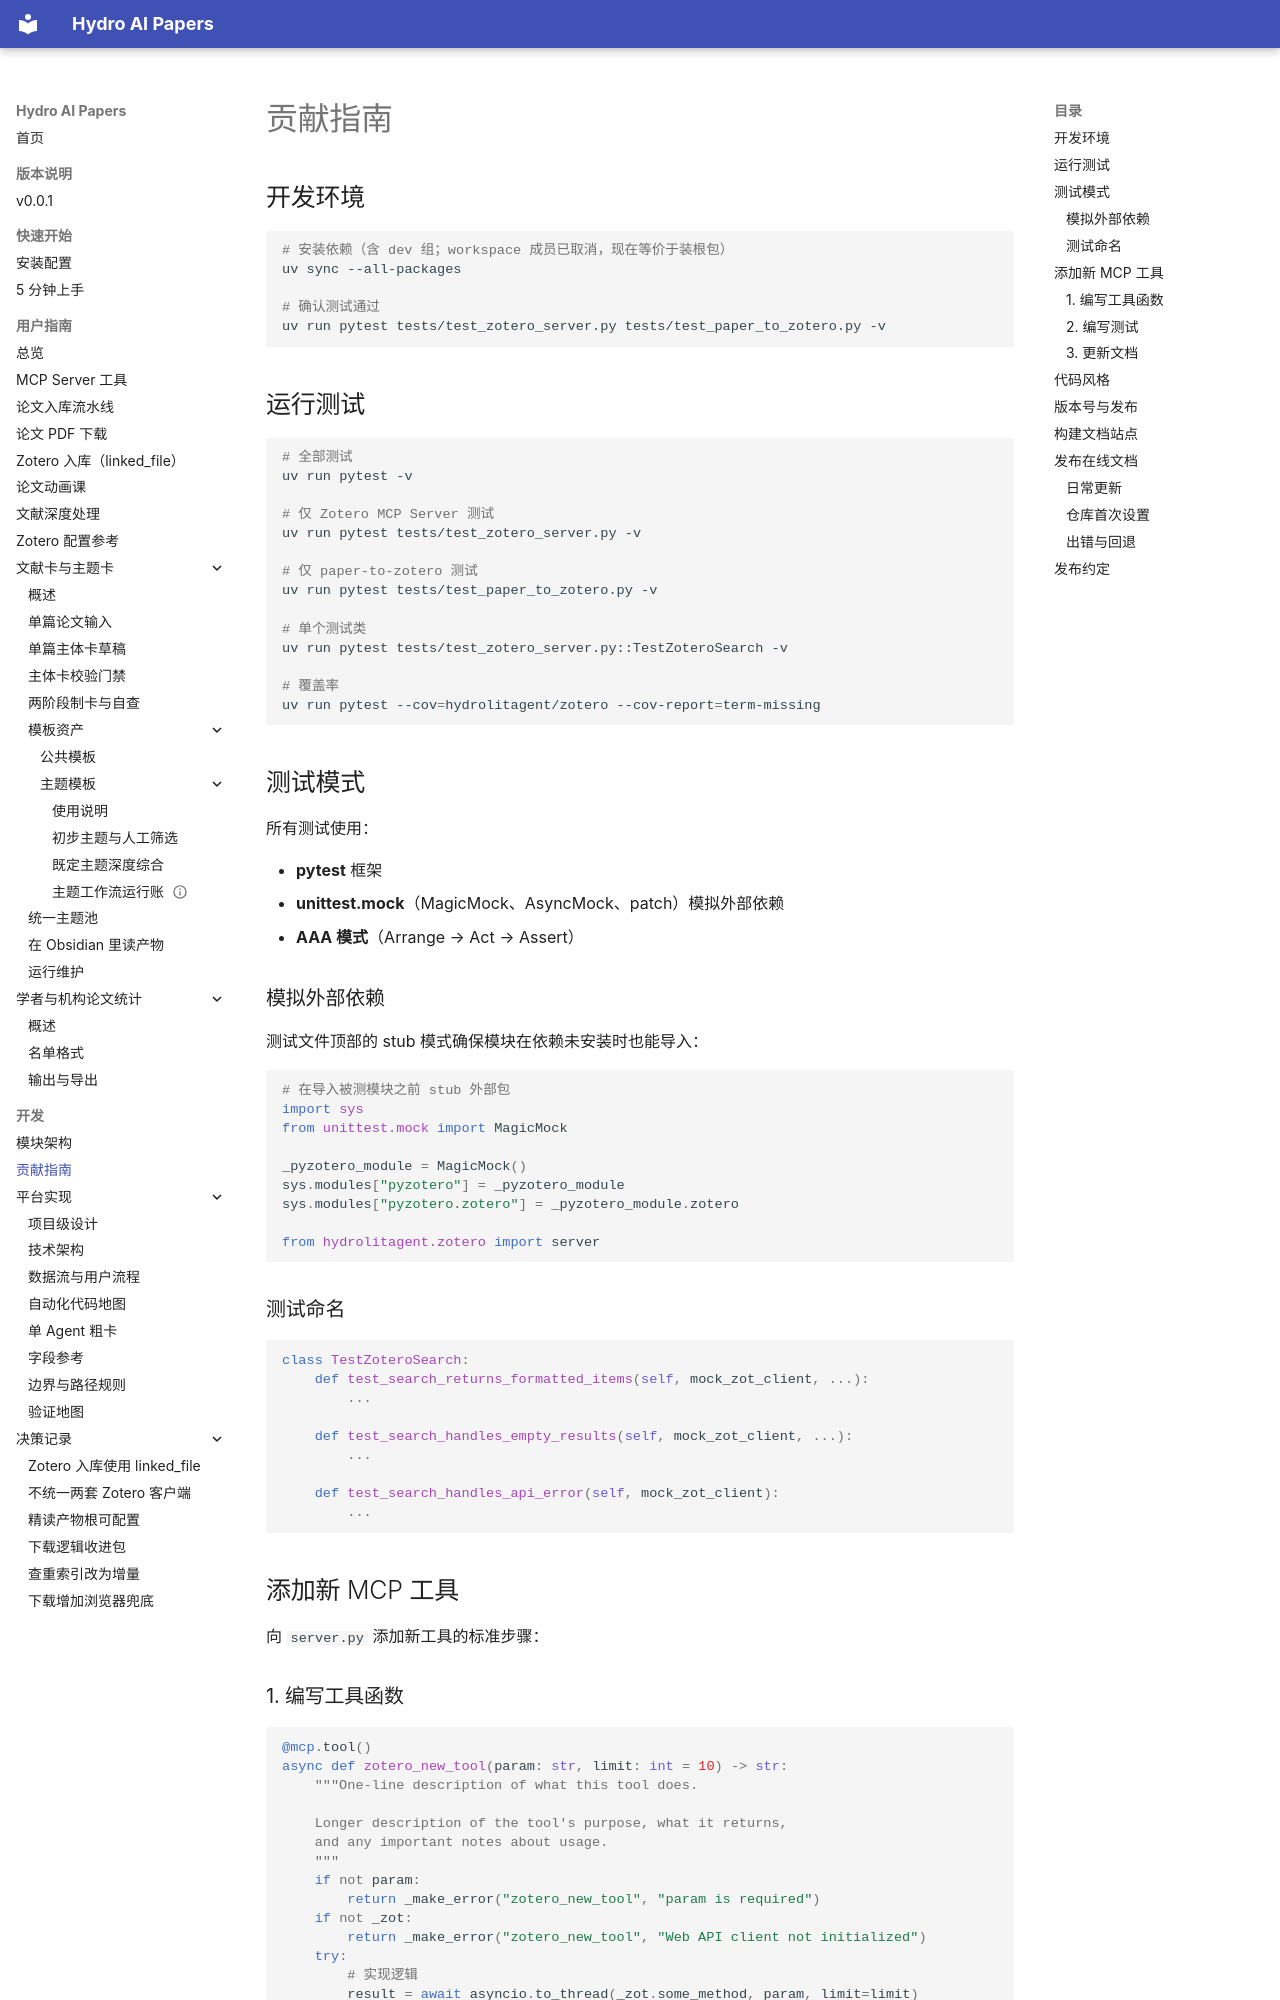

repository: iHeadWater/mylibrary · page: development/contributing/index.html · generator: mkdocs

# 贡献指南

## 开发环境

```bash
# 安装依赖（含 dev 组；workspace 成员已取消，现在等价于装根包）
uv sync --all-packages

# 确认测试通过
uv run pytest tests/test_zotero_server.py tests/test_paper_to_zotero.py -v
```

## 运行测试

```bash
# 全部测试
uv run pytest -v

# 仅 Zotero MCP Server 测试
uv run pytest tests/test_zotero_server.py -v

# 仅 paper-to-zotero 测试
uv run pytest tests/test_paper_to_zotero.py -v

# 单个测试类
uv run pytest tests/test_zotero_server.py::TestZoteroSearch -v

# 覆盖率
uv run pytest --cov=hydrolitagent/zotero --cov-report=term-missing
```

## 测试模式

所有测试使用：

- **pytest** 框架
- **unittest.mock**（MagicMock、AsyncMock、patch）模拟外部依赖
- **AAA 模式**（Arrange → Act → Assert）

### 模拟外部依赖

测试文件顶部的 stub 模式确保模块在依赖未安装时也能导入：

```python
# 在导入被测模块之前 stub 外部包
import sys
from unittest.mock import MagicMock

_pyzotero_module = MagicMock()
sys.modules["pyzotero"] = _pyzotero_module
sys.modules["pyzotero.zotero"] = _pyzotero_module.zotero

from hydrolitagent.zotero import server
```

### 测试命名

```python
class TestZoteroSearch:
    def test_search_returns_formatted_items(self, mock_zot_client, ...):
        ...

    def test_search_handles_empty_results(self, mock_zot_client, ...):
        ...

    def test_search_handles_api_error(self, mock_zot_client):
        ...
```

## 添加新 MCP 工具

向 `server.py` 添加新工具的标准步骤：

### 1. 编写工具函数

```python
@mcp.tool()
async def zotero_new_tool(param: str, limit: int = 10) -> str:
    """One-line description of what this tool does.

    Longer description of the tool's purpose, what it returns,
    and any important notes about usage.
    """
    if not param:
        return _make_error("zotero_new_tool", "param is required")
    if not _zot:
        return _make_error("zotero_new_tool", "Web API client not initialized")
    try:
        # 实现逻辑
        result = await asyncio.to_thread(_zot.some_method, param, limit=limit)
        return json.dumps(result, ensure_ascii=False, indent=2)
    except Exception as e:
        logger.error("zotero_new_tool failed: %s", e)
        return _make_error("zotero_new_tool", str(e))
```
